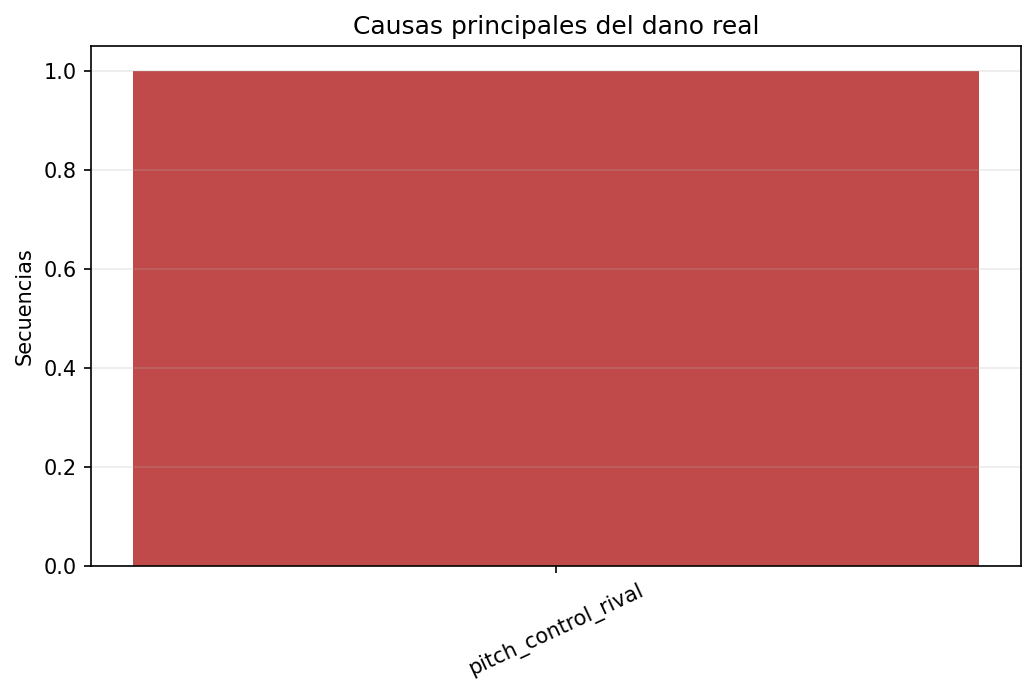

Data behind this chart, as committed beside it:
causa, frecuencia, porcentaje
pitch_control_rival, 1, 100.0
